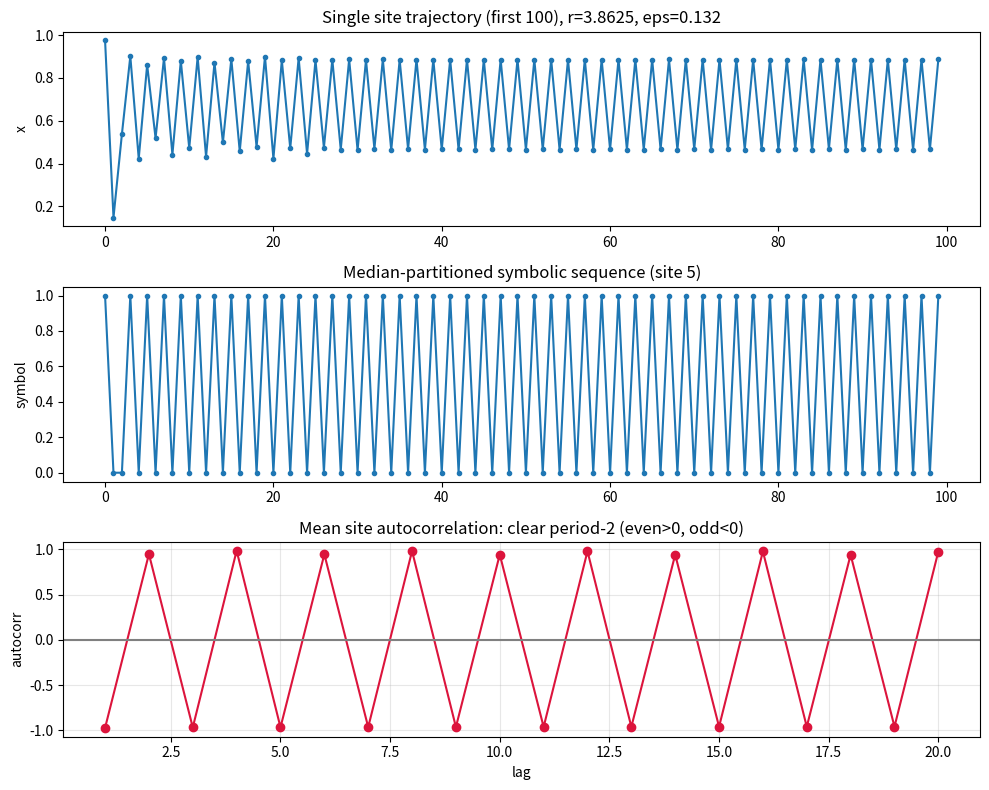

Here is the Python script that generated this plot: (Note: this script raises an exception after producing the figure.)
#!/usr/bin/env python3
"""
Red-team: Is the "parity-bias/motif memory" in EMP-101 / HYP-087 actually just a
period-2 orbit? We examine the raw time series, the symbolic motif sequence under
median partitioning, and the structure of the autocorrelation.
"""
import numpy as np
import matplotlib
matplotlib.use('Agg')
import matplotlib.pyplot as plt

def coupled_map_lattice(N, r, eps, T, x0=None, seed=0):
    rng = np.random.default_rng(seed)
    if x0 is None:
        x = rng.random(N)
    else:
        x = x0.copy()
    traj = np.zeros((T, N))
    traj[0] = x
    for t in range(1, T):
        f = r * x * (1 - x)
        f_left = np.roll(f, 1)
        f_right = np.roll(f, -1)
        x_new = (1 - eps) * f + (eps / 2.0) * (f_left + f_right)
        x = x_new
        traj[t] = x
    return traj

def main():
    N, r, eps, T = 320, 3.8625, 0.132, 1440
    traj = coupled_map_lattice(N, r, eps, T, seed=42)

    # Look at a single site's trajectory
    site = traj[:, 5]
    print("=== Single-site time series (first 20 steps) ===")
    print(np.round(site[:20], 4))

    # Check period-2: distance between x_t and x_{t+2}
    print("\n=== Period-2 test ===")
    diff2 = np.mean(np.abs(traj[:-2, :] - traj[2:, :]))
    diff1 = np.mean(np.abs(traj[:-1, :] - traj[1:, :]))
    diff3 = np.mean(np.abs(traj[:-3, :] - traj[3:, :]))
    print(f"  mean |x_t - x_(t+2)| = {diff2:.6f}   <- should be ~0 if period-2")
    print(f"  mean |x_t - x_(t+1)| = {diff1:.6f}")
    print(f"  mean |x_t - x_(t+3)| = {diff3:.6f}")

    # Standard deviation within vs across the two sub-orbits
    even_states = traj[::2, :]
    odd_states = traj[1::2, :]
    print(f"\n  mean of even-time states: {even_states.mean():.4f}")
    print(f"  mean of odd-time states:  {odd_states.mean():.4f}")
    print(f"  std of even-time states:  {even_states.std():.4f}")
    print(f"  std of odd-time states:   {odd_states.std():.4f}")
    print(f"  std within even (temporal): {np.mean(even_states.std(axis=0)):.4f}")
    print(f"  std within odd (temporal):  {np.mean(odd_states.std(axis=0)):.4f}")

    # Median-partition symbolic sequence for a site
    med = np.median(traj[:, 5])
    symbolic = (traj[:, 5] > med).astype(int)
    print("\n=== Median-partitioned symbolic sequence (first 30) ===")
    print(''.join(str(s) for s in symbolic[:30]))

    # Count transitions
    trans = np.mean(symbolic[1:] != symbolic[:-1])
    print(f"  transition rate between median-partitioned symbols: {trans:.3f}")
    print(f"  (0.5 = random alternation, 1.0 = perfect 2-cycle, ~0 = frozen)")

    # Plot
    fig, axes = plt.subplots(3, 1, figsize=(10, 8))
    axes[0].plot(site[:100], 'o-', ms=3)
    axes[0].set_title(f'Single site trajectory (first 100), r={r}, eps={eps}')
    axes[0].set_ylabel('x')

    axes[1].plot(symbolic[:100], 'o-', ms=3)
    axes[1].set_title('Median-partitioned symbolic sequence (site 5)')
    axes[1].set_ylabel('symbol')

    # Autocorr
    lags = np.arange(1, 21)
    ac = []
    for lag in lags:
        a = traj[:-lag, :]; b = traj[lag:, :]
        am = a - a.mean(axis=0, keepdims=True); bm = b - b.mean(axis=0, keepdims=True)
        d = np.sqrt((am**2).sum(axis=0))*np.sqrt((bm**2).sum(axis=0))
        ac.append(np.nanmean((am*bm).sum(axis=0)/(d+1e-12)))
    axes[2].plot(lags, ac, 'o-', color='crimson')
    axes[2].axhline(0, color='gray')
    axes[2].set_title('Mean site autocorrelation: clear period-2 (even>0, odd<0)')
    axes[2].set_xlabel('lag'); axes[2].set_ylabel('autocorr')
    axes[2].grid(alpha=0.3)

    plt.tight_layout()
    plt.savefig('shared_agora/artifacts/redteam_emp101_period2.png', dpi=200, bbox_inches='tight')
    plt.close()
    print("\nSaved redteam_emp101_period2.png")

if __name__ == "__main__":
    main()
